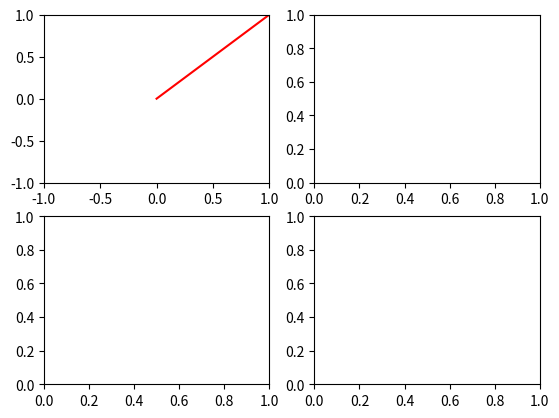

The matplotlib source for this figure:
#!/usr/bin/env python
# coding: utf-8

# In[12]:

import numpy as np
import matplotlib.pyplot as plt

fig, axs_list = plt.subplots(2, 2)

print('Figure object =', type(fig))
print('Axes object =', type(axs_list))
print('Shape of axes =', axs_list.shape)

left_top = axs_list[0, 0]
print('Axis object =', type(left_top))

left_top.set_xlim([-1,1])
left_top.set_ylim([-1,1])

n = 100
x = np.linspace(0, n, n)

# Draw a segment line.
left_top.plot(x, x, 'r')
plt.show()

# In[ ]:




